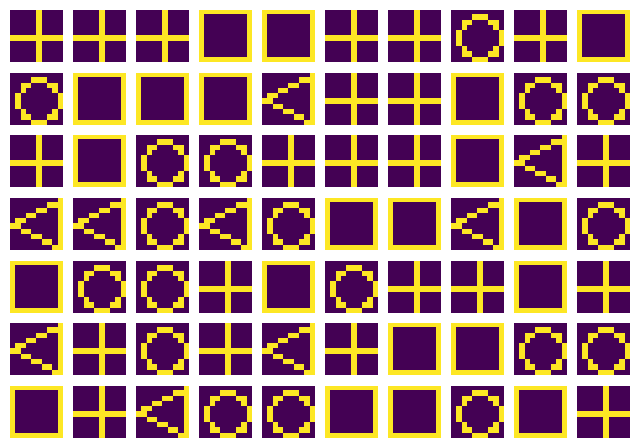

Reproduce this figure in Python.
import numpy as np
import random
import matplotlib.pyplot as plt

class Generator:
    """
    A class for generating images of four different figures (crosses, triangles, rectangles, cirlces)
    """

    def generate(self, number=1, size=10, split=(None, None, None), noise=0.0, object_height_range=(10,10), object_width_range=(10,10), centerd=False,  flattend=False):
        """ 
        Main generation function.

        Args:
            number (int): number of nxn pictures to generate
            size (int): size of the nxn images
            split (float, float, float): tuple of the train, valid, test split (train, valid test) if non is given on set is returned
            noise (float): fraction of the noise in the images
            object_height_range (int, int): tuple of the range of the height if the figure in the image
            object_width_range (int, int): tuple of the range of the width if the figure in the image
            centerd (boolean): if the figure is to be centerd in the image
            flattend (boolean): if to represent the image as a vector or a matrix

        Returns:
            tuple of tuples of image sets and lables to the image  
        """
        # np array for the images
        image_batch = np.zeros((number, size, size))
        # labels for the images (0 = cross, 1 = rectangle, 2 = circle, 3 = triangle)
        label_array = np.zeros((number))
        # checking if need to split
        if split[0] != None and split[1] != None and split[2] != None:
            num_train = round(split[0]*number)
            num_valid = round(split[1]*number)
            num_test = round(split[2]*number)
        #canvas for image
        canvas = np.zeros((size, size))
        #iterating throug and "painting" the image
        for i in range(number):
            # seting semi random position for the object by specified width and height
            height = random.randint(*object_height_range)
            width = random.randint(*object_width_range)
            if centerd:
                start_x = size//2 - width//2
                start_y = size//2 - height//2
            else:
                padding_x = size - width
                padding_y = size - height
                start_x = random.randint(0, padding_x)
                start_y = random.randint(0, padding_y)
            r = random.random()
            # choosing object randomly to generate (in big batches this aproches equal number of each object)
            if r <= 0.25:
                image_batch[i] = self._generate_cross(canvas, height, width, start_x, start_y, noise)
                label_array[i] = 0
            elif r <= 0.50:
                image_batch[i] = self._generate_rectangle(canvas, height, width, start_x, start_y, noise)
                label_array[i] = 1
            elif r <= 0.75:
                image_batch[i] = self._generate_circle(canvas, height, width, start_x, start_y, noise)
                label_array[i] = 2
            else:
                image_batch[i] = self._generate_triangle(canvas, height, width, start_x, start_y, noise)
                label_array[i] = 3
            
        # if representation is to be a vector
        if flattend:
            image_batch = image_batch.reshape(number, size*size, 1)
        
        # if there is a specified split
        if split[0] != None and split[1] != None and split[2] != None:
            train_image_set = image_batch[0:num_train]
            temp = label_array[0:num_train]
            train_label_array = np.zeros((4,len(temp)))
            for i in range(len(temp)):
                j = int(temp[i])
                train_label_array[j,i] = 1
            #train_label_array = label_array[0:num_train]
            

            valid_image_set = image_batch[num_train:num_train+num_valid]
            temp = label_array[num_train:num_train+num_valid]
            valid_label_array = np.zeros((4,len(temp)))
            for i in range(len(temp)):
                j = int(temp[i])
                valid_label_array[j,i] = 1
            #valid_label_array = label_array[num_train:num_train+num_valid]

            test_image_set = image_batch[num_train+num_valid:num_train+num_valid+num_test]
            temp = label_array[num_train+num_valid:num_train+num_valid+num_test]
            test_label_array = np.zeros((4, len(temp)))
            for i in range(len(temp)):
                j = int(temp[i])
                test_label_array[j,i] = 1
            #test_label_array = label_array[num_valid:num_train+num_valid+num_test]

            # ((traing_images, label), (valid_images, labels), (test_images, labels) )
            return ((train_image_set, train_label_array), (valid_image_set, valid_label_array), (test_image_set, test_label_array))
            
        return image_batch




    
    def _generate_rectangle(self, canvas, height, width, start_x, start_y, fraction):
        """
        Draws a rectangle and returns it
        """
        image = canvas.copy()
        # making a filled rect
        image[start_y:start_y+height, start_x:start_x+width] = 1
        # erasing the midle
        image[start_y+1:start_y+height-1, start_x+1:start_x+width-1] = 0
        # adding noise
        image = self._add_noise(image, fraction)
        return image

    def _generate_cross(self, canvas, height, width, start_x, start_y, fraction):
        """
        Draws a cross and returns it
        """
        image = canvas.copy()
        center_x = start_x + width//2
        center_y = start_y + height//2
        # making vertical line
        image[start_y:start_y+height, center_x] = 1 
        # making horizontal line
        image[center_y, start_x:start_x+width] = 1
        image = self._add_noise(image, fraction)
        return image
    
    def _generate_circle(self, canvas, height, width, start_x, start_y, fraction):
        """
        Draws a circle and retuns it
        """
        image = canvas.copy()
        # finding radius
        radius = min(width//2, height//2)
        if min(width,height) == 10:
            radius -= 1
        # finding center
        center_x = start_x + width//2
        center_y = start_y + height//2
        #drawing circle
        for i in range(0, image.shape[0]):
            for j in range(0, image.shape[1]):
                # using the equation for a circle to decide where to set 1
                if abs((j-center_x)**2 + (i-center_y)**2 - radius**2) < radius:       
                    image[i,j] = 1
        image = self._add_noise(image, fraction)
        return image

    def _generate_triangle(self, canvas, height, width, start_x, start_y, fraction):

        """
        Draws a triangle and returns it
        """

        # taken from https://www.redblobgames.com/grids/line-drawing.html 
        def lerp(start, end, t):
            return start + t*(end-start)

        def len_diagonal(start, end):
            return max(abs(end[0] - start[0]), abs(end[1] - start[1])) 

        image = canvas.copy()
        # Draw first line
        image[start_y:start_y+height, start_x+width-1] = 1
        # find point
        vertex_x = start_x
        vertex_y = start_y+(height//2)
        # linear interpolate diagonal up
        diagonal_distance = len_diagonal((vertex_x, vertex_y), (start_x+width-1, start_y))
        for i in range(diagonal_distance+1):
            t = 0 if diagonal_distance == 0 else i/diagonal_distance
            lerp_x = round(lerp(vertex_x, start_x+width-1, t))
            lerp_y = round(lerp(vertex_y, start_y, t))
            image[lerp_y, lerp_x] = 1
        
        # linear interpolate diagonal down
        diagonal_distance = len_diagonal((vertex_x, vertex_y), (start_x+width-1, start_y+height-1))
        for i in range(diagonal_distance+1):
            t = 0 if diagonal_distance == 0 else i/diagonal_distance
            lerp_x = round(lerp(vertex_x, start_x+width-1, t))
            lerp_y = round(lerp(vertex_y, start_y+height-1, t))
            image[lerp_y, lerp_x] = 1
        

        image = self._add_noise(image, fraction)
        return image
        
        

    def _add_noise(self, image, fraction):
        """
        Adding noise to an image and returns it
        """
        for i in range(0, image.shape[0]):
            for j in range(0, image.shape[1]):
                # using a random number to decide if the pixel is to be flipped
                if random.random() < fraction:
                    image[i, j] = 1 - image[i, j]
        return image
    


if __name__ == "__main__":
    g = Generator()
    i_set = g.generate(number=100, size=10, split=(0.7, 0.2, 0.1), noise=0, object_height_range=(10,10), object_width_range=(10,10), flattend=False)
    print(i_set[0][0][0])
    traning_set = i_set[0][0]
    traning_labels = i_set[0][1]
    #print(traning_set[0])
    #print(traning_labels[0])

    #plt.imshow(i_set[0][0][0])
    #plt.show()


    



    #code to show multiple images
    """
    """
    fig = plt.figure(figsize=(8, 8))
    for i in range(len(traning_set)):
        img = traning_set[i]
        fig.add_subplot(10,10,i+1)
        plt.axis('off')
        plt.imshow(img)
    plt.show()
    
